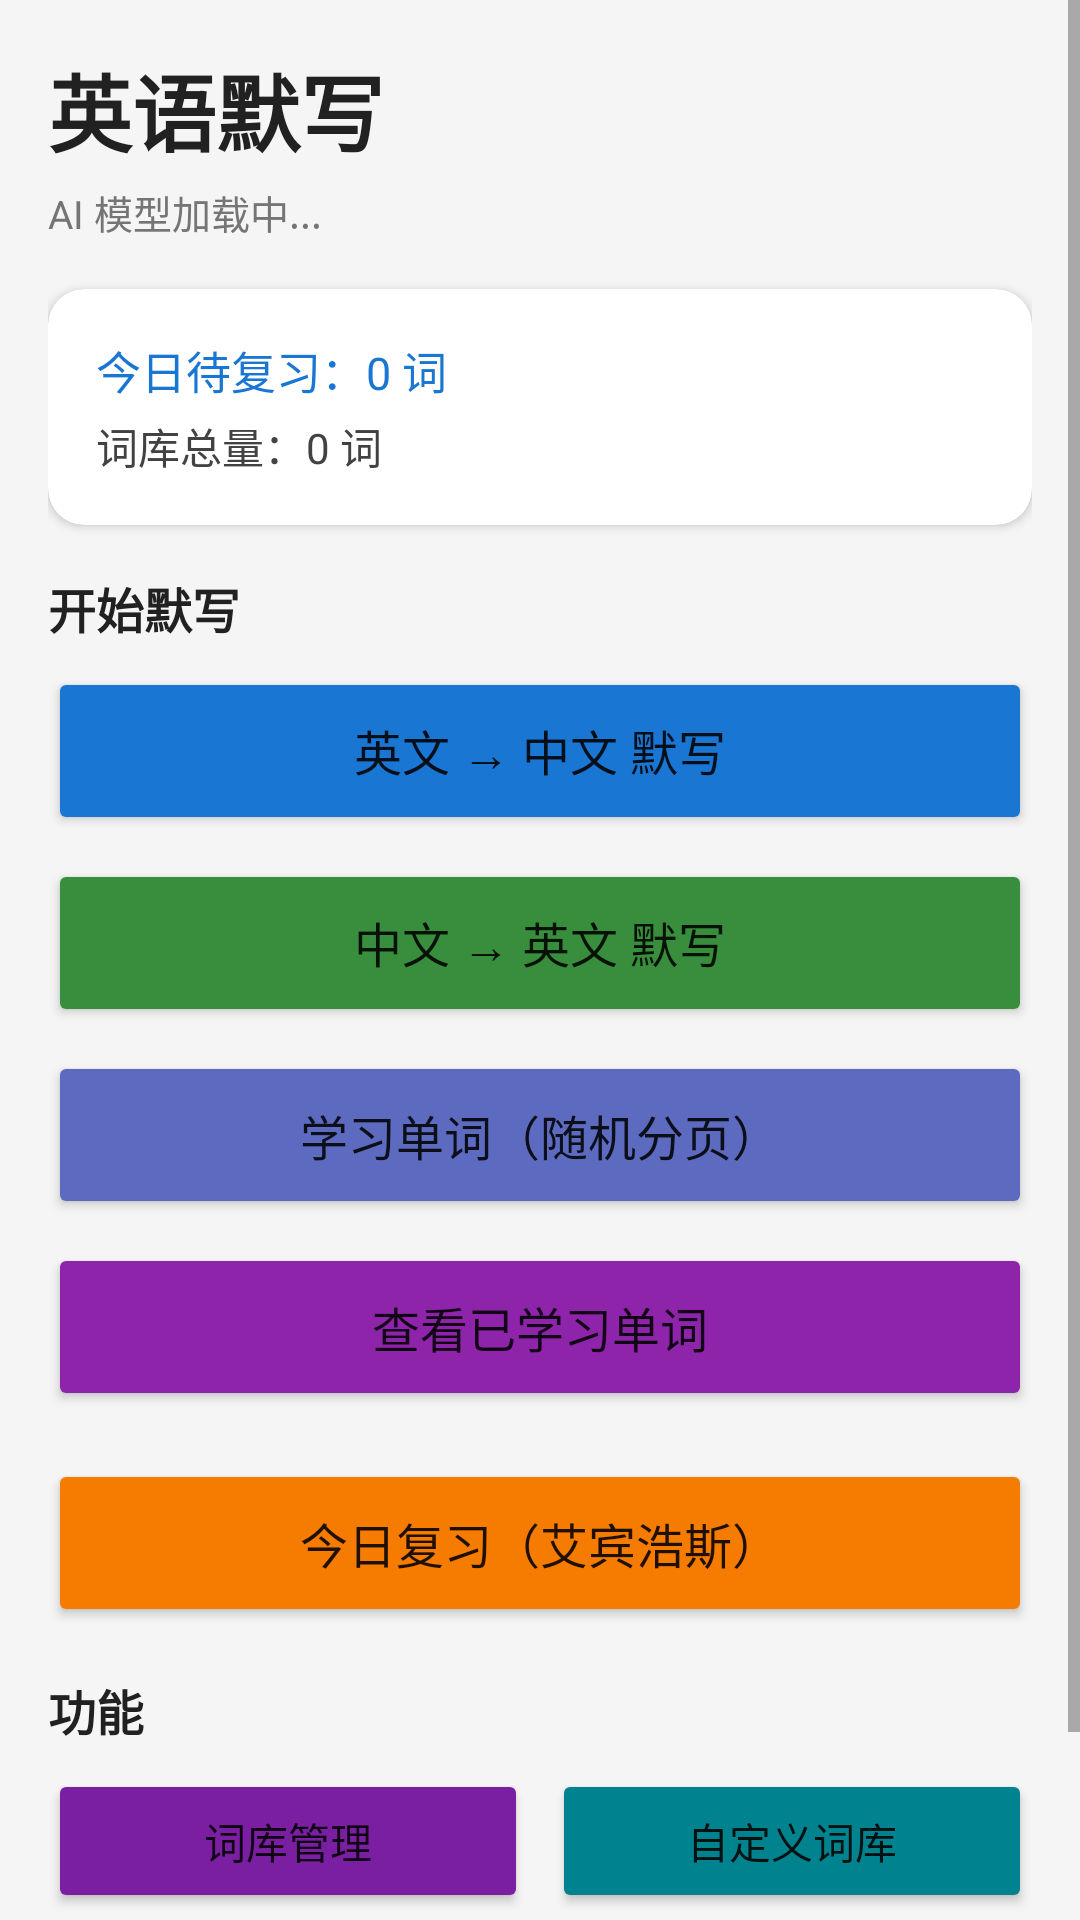

Reconstruct the res/layout file that produces this screen, plus the resources it refers to.
<!-- AndroidManifest.xml: application theme Theme.MyApplication -->
<!-- res/layout/activity_main.xml -->
<?xml version="1.0" encoding="utf-8"?>
<ScrollView xmlns:android="http://schemas.android.com/apk/res/android"
    xmlns:app="http://schemas.android.com/apk/res-auto"
    android:layout_width="match_parent"
    android:layout_height="match_parent"
    android:background="#F5F5F5"
    android:fitsSystemWindows="true">

    <LinearLayout
        android:layout_width="match_parent"
        android:layout_height="wrap_content"
        android:orientation="vertical"
        android:padding="16dp">

        
        <TextView
            android:layout_width="wrap_content"
            android:layout_height="wrap_content"
            android:text="英语默写"
            android:textSize="28sp"
            android:textStyle="bold"
            android:textColor="#212121"
            android:layout_marginBottom="4dp" />

        
        <LinearLayout
            android:layout_width="match_parent"
            android:layout_height="wrap_content"
            android:orientation="horizontal"
            android:gravity="center_vertical"
            android:layout_marginBottom="16dp">

            <ProgressBar
                android:id="@+id/progressModel"
                style="?android:attr/progressBarStyleSmall"
                android:layout_width="20dp"
                android:layout_height="20dp"
                android:layout_marginEnd="8dp"
                android:visibility="gone" />

            <TextView
                android:id="@+id/tvModelStatus"
                android:layout_width="0dp"
                android:layout_height="wrap_content"
                android:layout_weight="1"
                android:text="AI 模型加载中..."
                android:textSize="13sp"
                android:textColor="#757575" />
        </LinearLayout>

        
        <androidx.cardview.widget.CardView
            android:layout_width="match_parent"
            android:layout_height="wrap_content"
            app:cardCornerRadius="12dp"
            app:cardElevation="2dp"
            android:layout_marginBottom="16dp">

            <LinearLayout
                android:layout_width="match_parent"
                android:layout_height="wrap_content"
                android:orientation="vertical"
                android:padding="16dp">

                <TextView
                    android:id="@+id/tvTodayReview"
                    android:layout_width="match_parent"
                    android:layout_height="wrap_content"
                    android:text="今日待复习：0 词"
                    android:textSize="15sp"
                    android:textColor="#1976D2"
                    android:layout_marginBottom="4dp" />

                <TextView
                    android:id="@+id/tvTotalWords"
                    android:layout_width="match_parent"
                    android:layout_height="wrap_content"
                    android:text="词库总量：0 词"
                    android:textSize="14sp"
                    android:textColor="#424242" />
            </LinearLayout>
        </androidx.cardview.widget.CardView>

        
        <TextView
            android:layout_width="wrap_content"
            android:layout_height="wrap_content"
            android:text="开始默写"
            android:textSize="16sp"
            android:textStyle="bold"
            android:textColor="#212121"
            android:layout_marginBottom="8dp" />

        <Button
            android:id="@+id/btnDictationEnToCn"
            android:layout_width="match_parent"
            android:layout_height="56dp"
            android:text="英文 → 中文 默写"
            android:textSize="16sp"
            android:layout_marginBottom="8dp"
            android:backgroundTint="#1976D2" />

        <Button
            android:id="@+id/btnDictationCnToEn"
            android:layout_width="match_parent"
            android:layout_height="56dp"
            android:text="中文 → 英文 默写"
            android:textSize="16sp"
            android:layout_marginBottom="8dp"
            android:backgroundTint="#388E3C" />

        <Button
            android:id="@+id/btnLearnWords"
            android:layout_width="match_parent"
            android:layout_height="56dp"
            android:text="学习单词（随机分页）"
            android:textSize="16sp"
            android:layout_marginBottom="8dp"
            android:backgroundTint="#5C6BC0" />

        <Button
            android:id="@+id/btnLearnedWords"
            android:layout_width="match_parent"
            android:layout_height="56dp"
            android:text="查看已学习单词"
            android:textSize="16sp"
            android:layout_marginBottom="16dp"
            android:backgroundTint="#8E24AA" />

        
        <Button
            android:id="@+id/btnReview"
            android:layout_width="match_parent"
            android:layout_height="56dp"
            android:text="今日复习（艾宾浩斯）"
            android:textSize="16sp"
            android:layout_marginBottom="16dp"
            android:backgroundTint="#F57C00" />

        
        <TextView
            android:layout_width="wrap_content"
            android:layout_height="wrap_content"
            android:text="功能"
            android:textSize="16sp"
            android:textStyle="bold"
            android:textColor="#212121"
            android:layout_marginBottom="8dp" />

        <LinearLayout
            android:layout_width="match_parent"
            android:layout_height="wrap_content"
            android:orientation="horizontal"
            android:layout_marginBottom="8dp">

            <Button
                android:id="@+id/btnWordLibrary"
                android:layout_width="0dp"
                android:layout_height="48dp"
                android:layout_weight="1"
                android:text="词库管理"
                android:textSize="14sp"
                android:layout_marginEnd="8dp"
                android:backgroundTint="#7B1FA2" />

            <Button
                android:id="@+id/btnCustomBook"
                android:layout_width="0dp"
                android:layout_height="48dp"
                android:layout_weight="1"
                android:text="自定义词库"
                android:textSize="14sp"
                android:backgroundTint="#00838F" />
        </LinearLayout>

        <LinearLayout
            android:layout_width="match_parent"
            android:layout_height="wrap_content"
            android:orientation="horizontal">

            <Button
                android:id="@+id/btnErrorWords"
                android:layout_width="0dp"
                android:layout_height="48dp"
                android:layout_weight="1"
                android:text="错题本"
                android:textSize="14sp"
                android:layout_marginEnd="8dp"
                android:backgroundTint="#C62828" />

            <Button
                android:id="@+id/btnStatistics"
                android:layout_width="0dp"
                android:layout_height="48dp"
                android:layout_weight="1"
                android:text="学习统计"
                android:textSize="14sp"
                android:backgroundTint="#455A64" />
        </LinearLayout>

    </LinearLayout>
</ScrollView>
<!-- resources referenced by this layout -->
<resources>
  <style name="Theme.MyApplication" parent="Theme.MaterialComponents.Light.NoActionBar">
          <item name="colorPrimary">#1976D2</item>
          <item name="colorPrimaryVariant">#1565C0</item>
          <item name="colorOnPrimary">@color/white</item>
          <item name="colorSecondary">#F57C00</item>
          <item name="colorSecondaryVariant">#E65100</item>
          <item name="colorOnSecondary">@color/white</item>
          <item name="android:statusBarColor">#1565C0</item>
      </style>
  <!-- not gathered from this repository: default colours our renderer supplied (Android Studio template values) -->
  <color name="white">#FFFFFFFF</color>
</resources>
